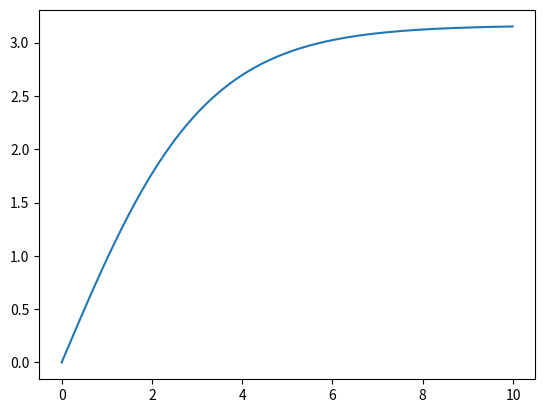

The script that saved this image:
import numpy as np
import matplotlib.pyplot as plt
from scipy.integrate import odeint

t = np.arange(0, 10, 0.01)

def radio_function(v, t):
    dvdt = (-Y/m)*v**2 + a_0
    return dvdt

v_0 = 0
#v_0 = 5
m = 5
a_0 = 1
Y = 0.5

solve_Bi = odeint(radio_function, v_0, t)
plt.plot(t, solve_Bi[:, 0], label = '')

#plt.plot(t, n_o*10*np.ones(len(t)))

plt.show()
